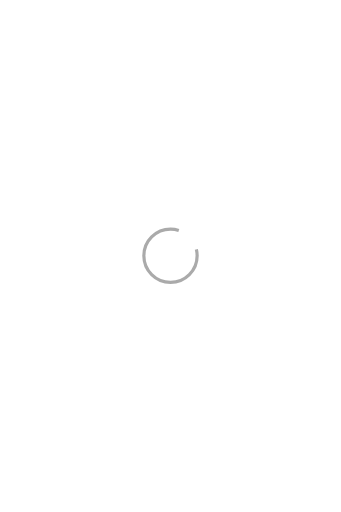
t = 0.00 s
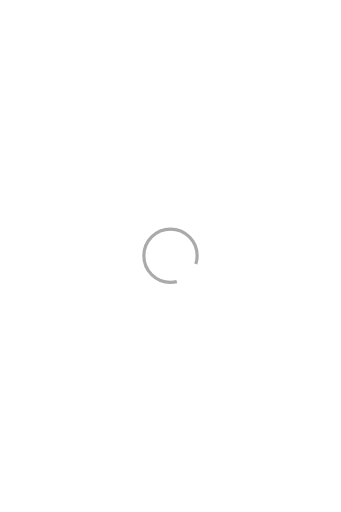
t = 0.30 s
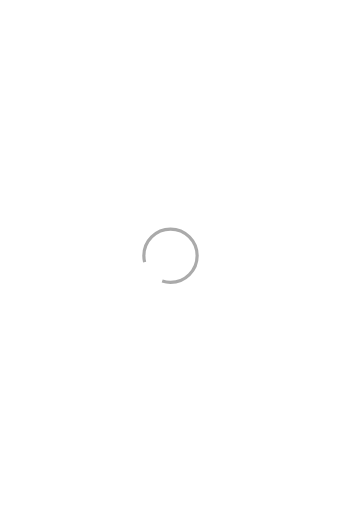
t = 0.60 s
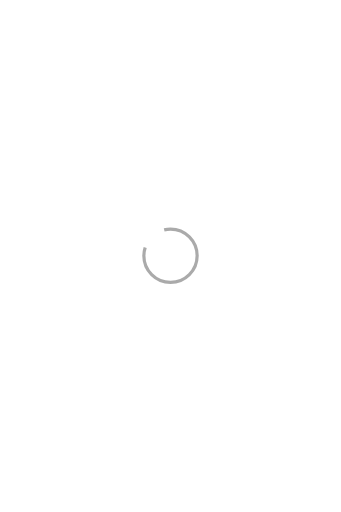
t = 0.90 s

The animated SVG that drew these frames (rendered in a browser with its animation timeline set to each time). Animation: 1 SMIL element (animateTransform=1); one cycle of 1.20 s, repeats indefinitely.

<svg width="640px"  height="960px" xmlns="http://www.w3.org/2000/svg" viewBox="-320 -480 640 960" preserveAspectRatio="xMinYMin" class="lds-rolling" style="background: rgba(0, 0, 0, 0) none repeat scroll 0% 0%;">
	<circle cx="0" cy="0" fill="none" ng-attr-stroke="{{config.color}}" ng-attr-stroke-width="{{config.width}}" ng-attr-r="{{config.radius}}" ng-attr-stroke-dasharray="{{config.dasharray}}" stroke="#aaaaaa" stroke-width="6" r="50" stroke-dasharray="250 50">
		<animateTransform attributeName="transform" type="rotate" calcMode="linear" values="0 0 0;360 0 0" keyTimes="0;1" dur="1.2s" begin="0s" repeatCount="indefinite"></animateTransform>
	</circle>
</svg>